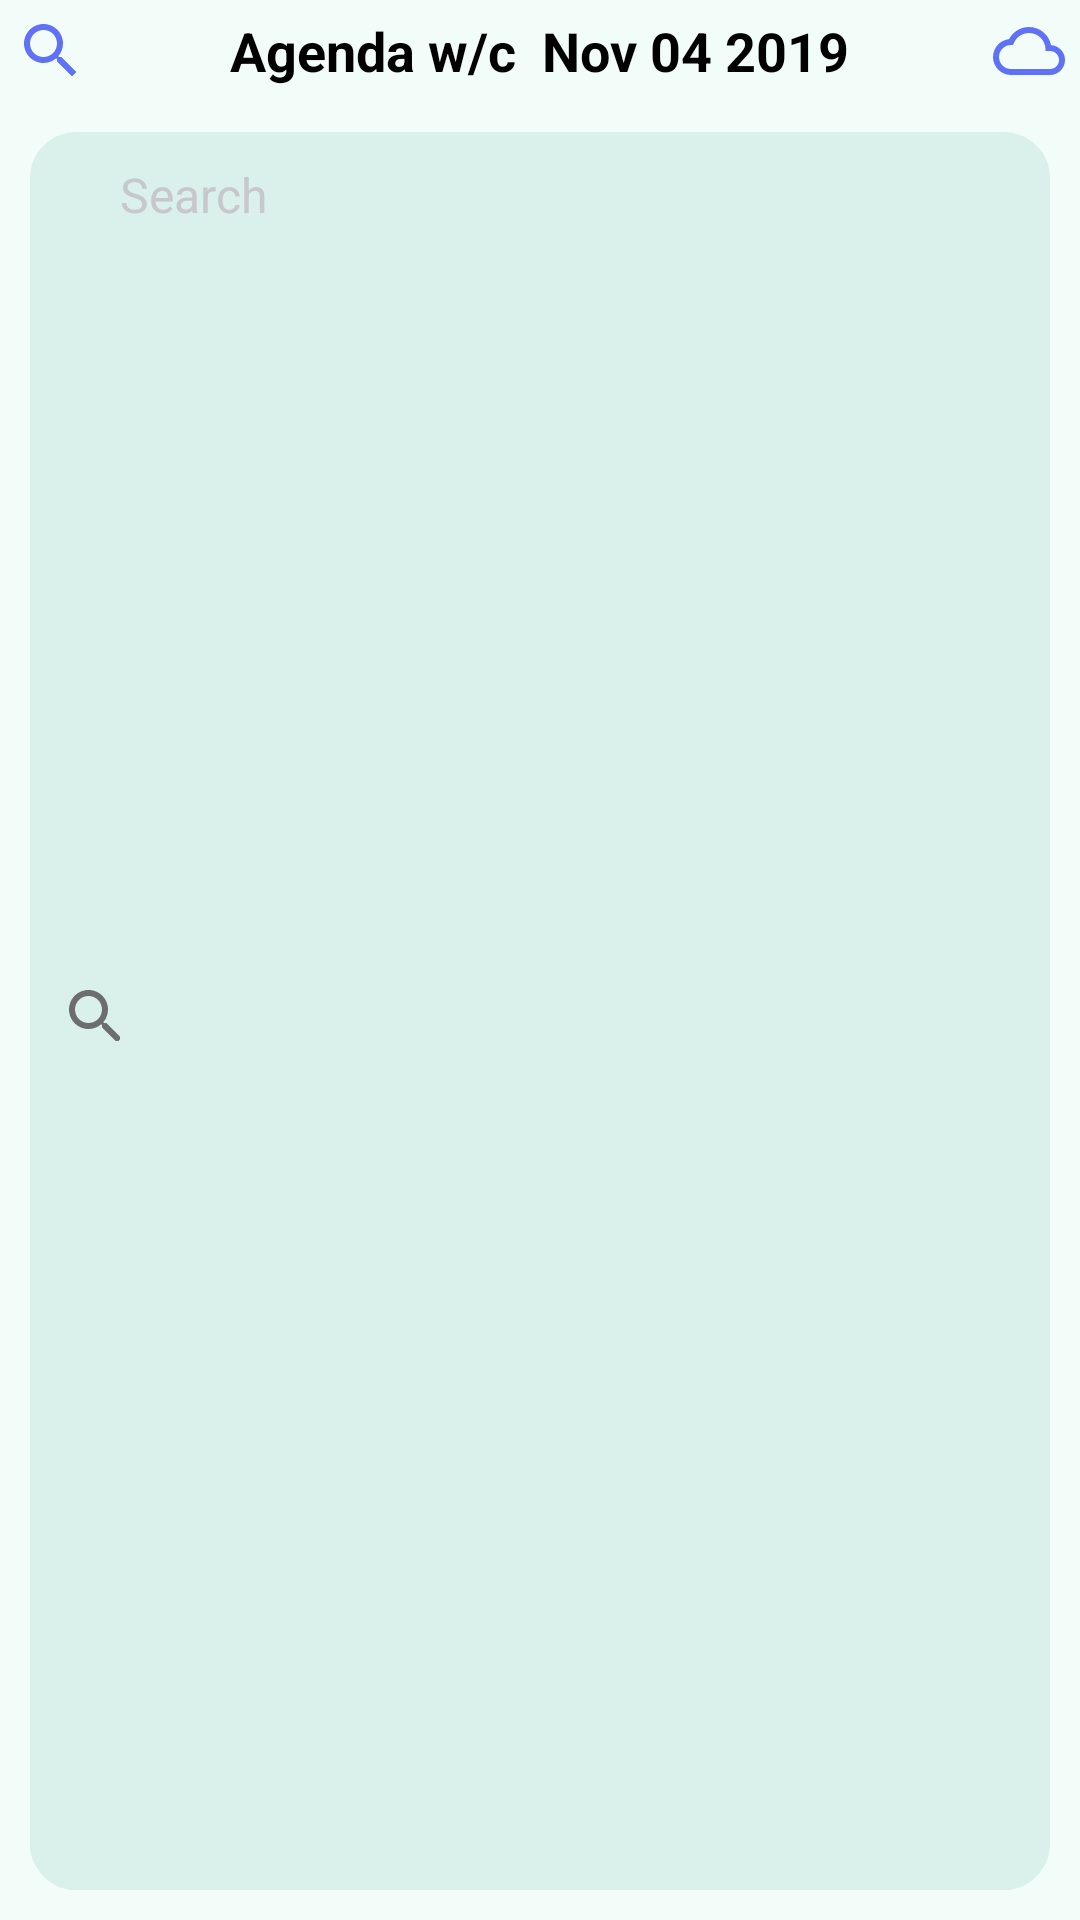

Write the Android layout XML for this screen, with the resource values it uses.
<!-- AndroidManifest.xml: application theme Theme.AppCompat.NoActionBar -->
<!-- res/layout/search_bar.xml -->
<?xml version="1.0" encoding="utf-8"?>
<LinearLayout xmlns:android="http://schemas.android.com/apk/res/android"
android:layout_width="match_parent"
android:layout_height="wrap_content"
android:background="#F2FDF9"
android:orientation="vertical">
<include layout="@layout/frg_titlebar"/>

<EditText
    android:id="@+id/search"
    android:layout_width="match_parent"
    android:layout_height="match_parent"
    android:layout_gravity="center"
    android:background="@drawable/round_edittext"
    android:drawableLeft="@drawable/ic_search_gray"
    android:hint="Search"
    android:padding="10dp"
    android:textColorHint="#C7C7CC"
    android:textColor="#000000"
    android:layout_marginLeft="15dp"
    android:layout_marginRight="15dp"
    android:layout_margin="10dp"
    android:gravity="left"
    android:text=""
    android:textAllCaps="false"
    android:textSize="16dp" />

</LinearLayout>
<!-- res/layout/frg_titlebar.xml (included above) -->
<?xml version="1.0" encoding="utf-8"?>
<LinearLayout xmlns:android="http://schemas.android.com/apk/res/android"
    android:layout_width="match_parent"
    android:layout_height="wrap_content"
    android:background="#F2FDF9"
    android:orientation="vertical">

    <LinearLayout
        android:layout_width="match_parent"
        android:layout_height="wrap_content">
        <TextView
            android:id="@+id/title_left"
            android:layout_width="24dp"
            android:layout_height="24dp"
            android:layout_gravity="center"
            android:background="@drawable/ic_search"
            android:layout_margin="5dp"
            android:gravity="center"
            android:textAllCaps="false"
            android:textSize="16dp" />

        <TextView
            android:id="@+id/title_meleft"
            android:layout_width="wrap_content"
            android:layout_height="wrap_content"
            android:layout_gravity="center"
            android:layout_weight="1"
            android:gravity="right"
            android:text="Agenda w/c  "
            android:textStyle="bold"
            android:textColor="#000000"
            android:textSize="18dp" />

        <TextView
            android:id="@+id/title_medium"
            android:layout_width="wrap_content"
            android:layout_height="wrap_content"
            android:layout_gravity="center"
            android:gravity="right"
            android:text=""
            android:textStyle="bold"
            android:textColor="#000000"
            android:textSize="18dp" />

        <TextView
            android:id="@+id/title_meright"
            android:layout_width="wrap_content"
            android:layout_height="wrap_content"
            android:layout_gravity="center"
            android:layout_weight="1"
            android:gravity="left"
            android:textStyle="bold"
            android:text="Nov 04 2019"
            android:textColor="#000000"
            android:textSize="18dp" />

        <TextView
            android:layout_width="24dp"
            android:layout_height="24dp"
            android:layout_gravity="center"
            android:background="@drawable/ic_cloud"
            android:layout_margin="5dp"
            android:gravity="center"
            android:textAllCaps="false"
            android:textSize="16dp" />

    </LinearLayout>


</LinearLayout>
<!-- resources referenced by this layout -->
<resources>
  <!-- drawable ic_cloud (drawable) -->
  <vector android:height="24dp" android:tint="#5F71F6"
      android:viewportHeight="24.0" android:viewportWidth="24.0"
      android:width="24dp" xmlns:android="http://schemas.android.com/apk/res/android">
      <path android:fillColor="#FF000000" android:pathData="M19.35,10.04C18.67,6.59 15.64,4 12,4 9.11,4 6.6,5.64 5.35,8.04 2.34,8.36 0,10.91 0,14c0,3.31 2.69,6 6,6h13c2.76,0 5,-2.24 5,-5 0,-2.64 -2.05,-4.78 -4.65,-4.96zM19,18H6c-2.21,0 -4,-1.79 -4,-4s1.79,-4 4,-4h0.71C7.37,7.69 9.48,6 12,6c3.04,0 5.5,2.46 5.5,5.5v0.5H19c1.66,0 3,1.34 3,3s-1.34,3 -3,3z"/>
  </vector>
  <!-- drawable ic_search (drawable) -->
  <vector android:height="24dp" android:tint="#5F71F6"
      android:viewportHeight="24.0" android:viewportWidth="24.0"
      android:width="24dp" xmlns:android="http://schemas.android.com/apk/res/android">
      <path android:fillColor="#FF000000" android:pathData="M15.5,14h-0.79l-0.28,-0.27C15.41,12.59 16,11.11 16,9.5 16,5.91 13.09,3 9.5,3S3,5.91 3,9.5 5.91,16 9.5,16c1.61,0 3.09,-0.59 4.23,-1.57l0.27,0.28v0.79l5,4.99L20.49,19l-4.99,-5zM9.5,14C7.01,14 5,11.99 5,9.5S7.01,5 9.5,5 14,7.01 14,9.5 11.99,14 9.5,14z"/>
  </vector>
  <!-- drawable ic_search_gray (drawable) -->
  <vector android:height="20dp" android:tint="#6D6D6D"
      android:viewportHeight="20.0" android:viewportWidth="20.0"
      android:width="20dp" xmlns:android="http://schemas.android.com/apk/res/android">
      <path android:fillColor="#FF000000" android:pathData="M15.5,14h-0.79l-0.28,-0.27C15.41,12.59 16,11.11 16,9.5 16,5.91 13.09,3 9.5,3S3,5.91 3,9.5 5.91,16 9.5,16c1.61,0 3.09,-0.59 4.23,-1.57l0.27,0.28v0.79l5,4.99L20.49,19l-4.99,-5zM9.5,14C7.01,14 5,11.99 5,9.5S7.01,5 9.5,5 14,7.01 14,9.5 11.99,14 9.5,14z"/>
  </vector>
  <!-- drawable round_edittext (drawable) -->
  <?xml version="1.0" encoding="utf-8"?>
  <shape xmlns:android="http://schemas.android.com/apk/res/android"
      android:shape="rectangle" >
  
      <solid
          android:color="#D9F1EA" >
      </solid>
      
      <corners
          android:radius="1dp"
          android:bottomLeftRadius="15dp"
          android:bottomRightRadius="15dp"
          android:topLeftRadius="15dp"
          android:topRightRadius="15dp" >
      </corners>
      
      <stroke android:width="1dip" android:color="#D9F1EA" />
  
  </shape>
</resources>
